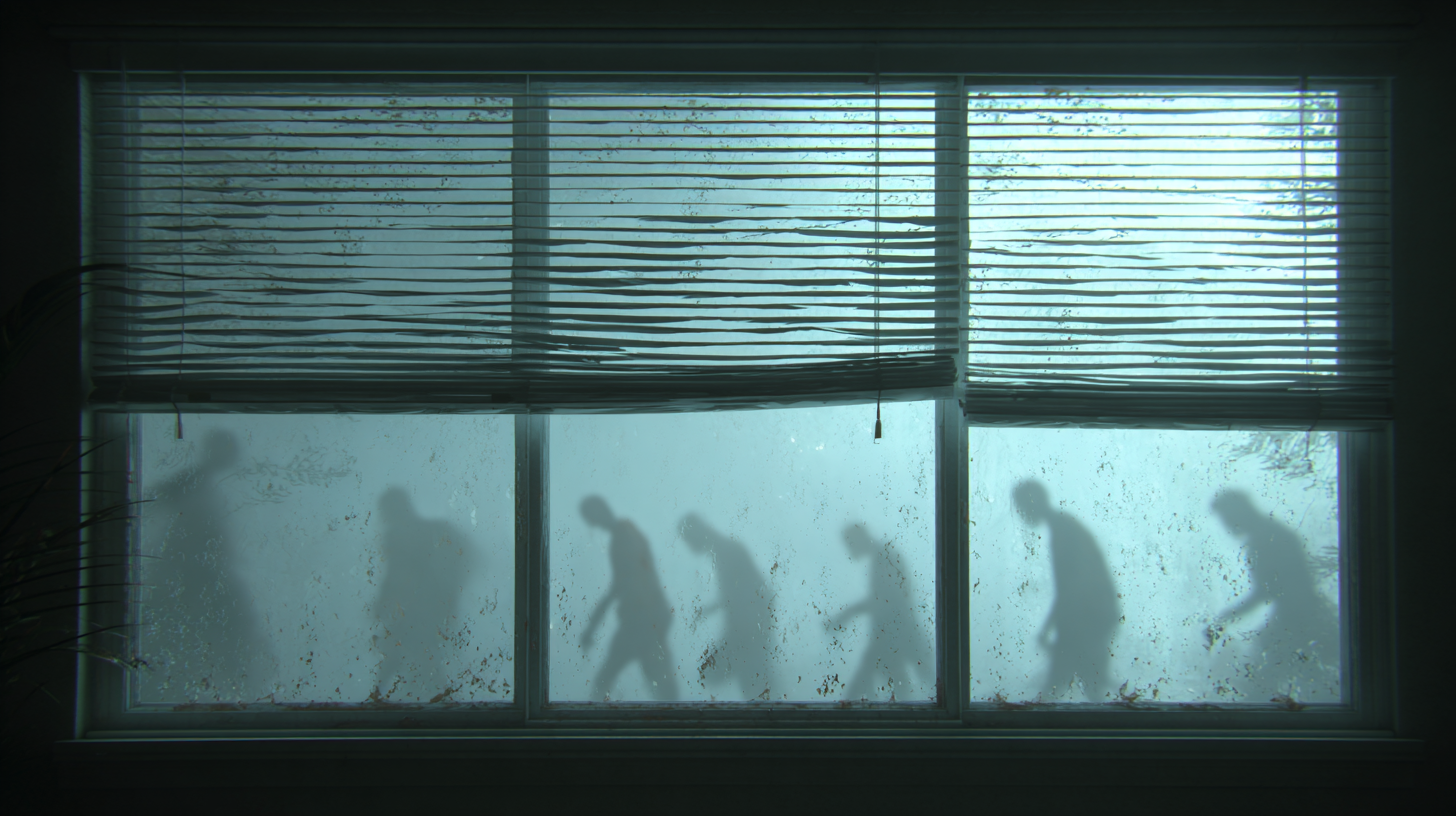
Generation parameters embedded in this image by Midjourney (PNG 'Description' text chunk):
Loading screen concept, zombie silhouettes shambling past a window with venetian blinds, pale gray morning light diffused through heavy fog, soft hazy shadows moving across the blinds, condensation streaks on the glass, faint silhouettes barely visible in the mist, dust and moisture particles catching the light, gritty post-apocalyptic realism, high detail, cinematic composition, photorealistic textures, designed for animated loading screen feel --ar 16:9 --v 7 Job ID: 6d129f66-7806-4adc-9553-ebf03a0f267f